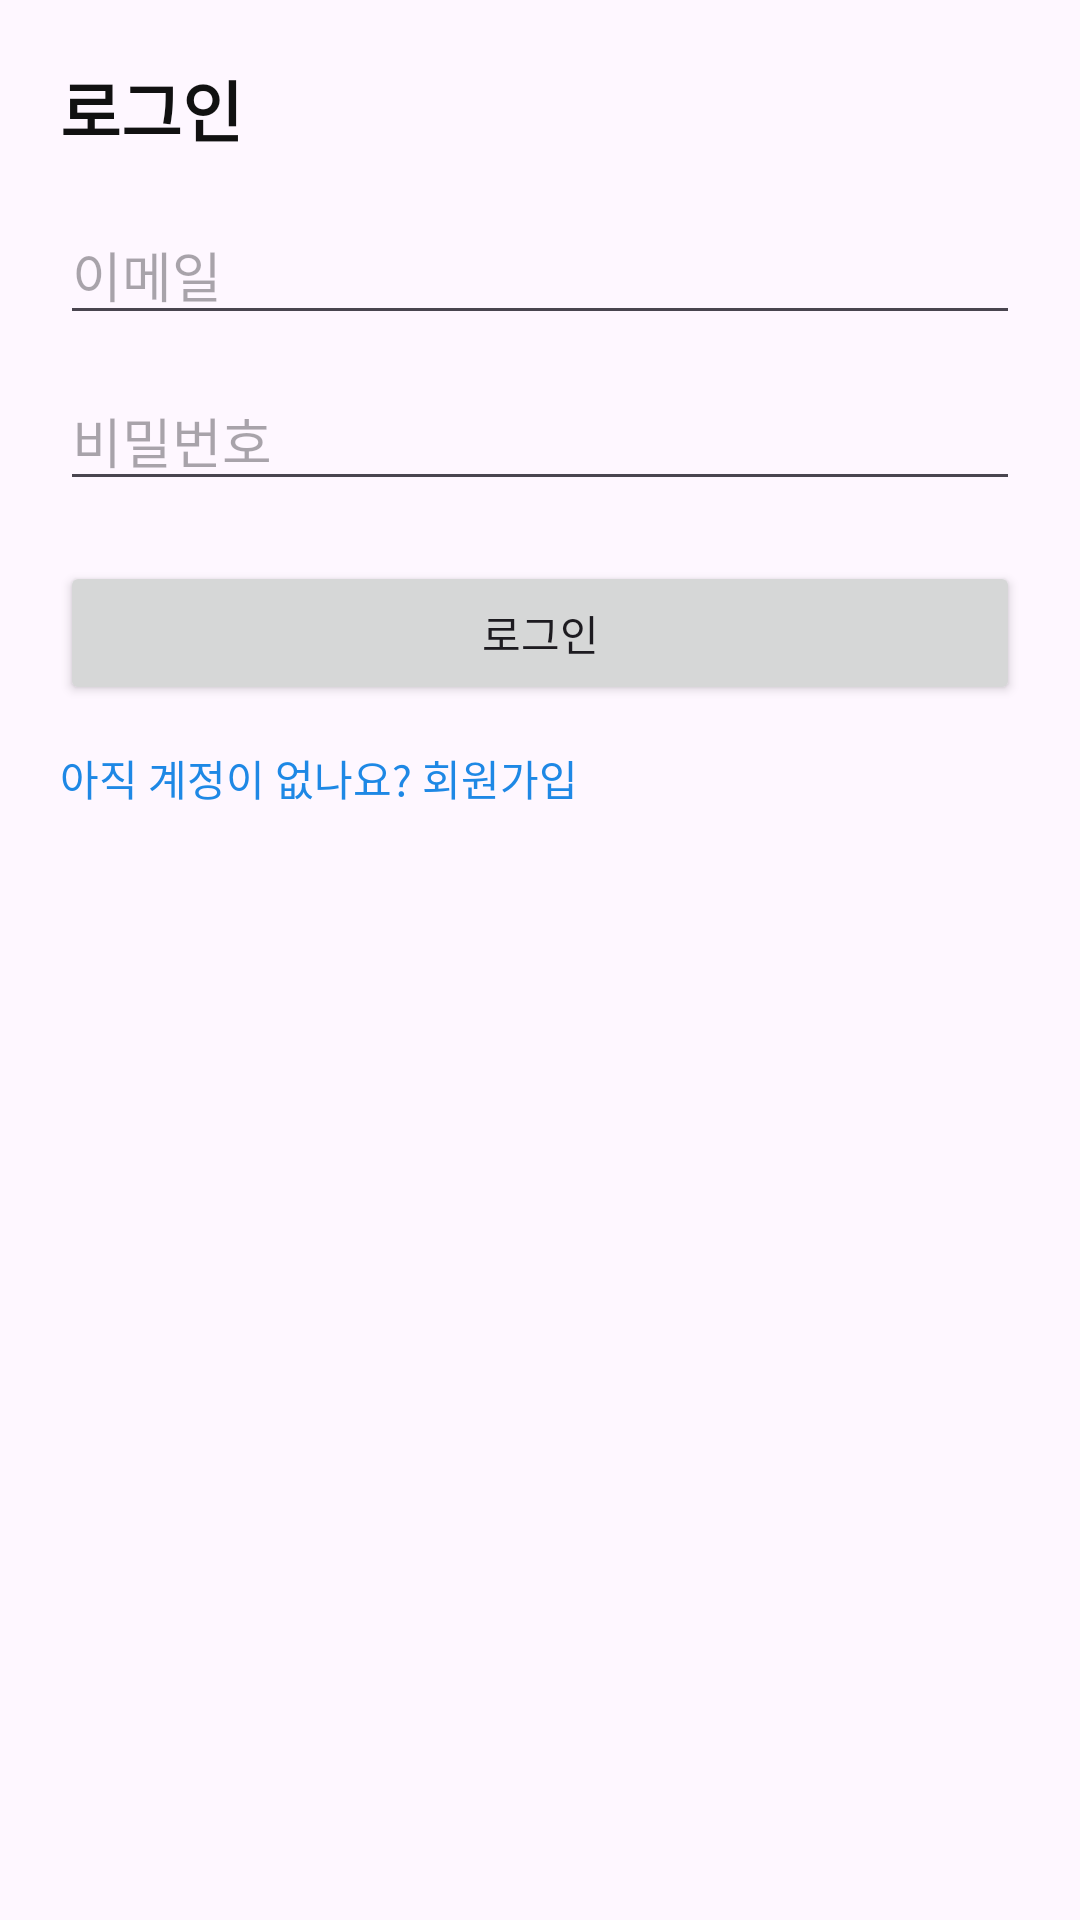

Android layout source for this screen:
<!-- AndroidManifest.xml: application theme Theme.Wordia -->
<!-- res/layout/login.xml -->
<?xml version="1.0" encoding="utf-8"?>
<ScrollView xmlns:android="http://schemas.android.com/apk/res/android"
    android:layout_width="match_parent" android:layout_height="match_parent">

    <LinearLayout
        android:layout_width="match_parent" android:layout_height="wrap_content"
        android:orientation="vertical" android:padding="20dp">

        <TextView
            android:layout_width="wrap_content" android:layout_height="wrap_content"
            android:text="로그인" android:textSize="22sp" android:textStyle="bold"
            android:textColor="#111111" />

        <EditText
            android:id="@+id/etEmail"
            android:layout_width="match_parent" android:layout_height="wrap_content"
            android:hint="이메일" android:inputType="textEmailAddress"
            android:layout_marginTop="16dp" />

        <EditText
            android:id="@+id/etPassword"
            android:layout_width="match_parent" android:layout_height="wrap_content"
            android:hint="비밀번호" android:inputType="textPassword"
            android:layout_marginTop="12dp" />

        <Button
            android:id="@+id/btnDoLogin"
            android:layout_width="match_parent" android:layout_height="wrap_content"
            android:text="로그인"
            android:layout_marginTop="20dp" />

        <TextView
            android:id="@+id/tvGoSignup"
            android:layout_width="wrap_content" android:layout_height="wrap_content"
            android:text="아직 계정이 없나요? 회원가입"
            android:textColor="#1E88E5"
            android:layout_marginTop="14dp" />
    </LinearLayout>
</ScrollView>
<!-- resources referenced by this layout -->
<resources>
  <style name="Theme.Wordia" parent="Base.Theme.Wordia" />
  <style name="Base.Theme.Wordia" parent="Theme.Material3.DayNight.NoActionBar">
          
          
      </style>
</resources>
